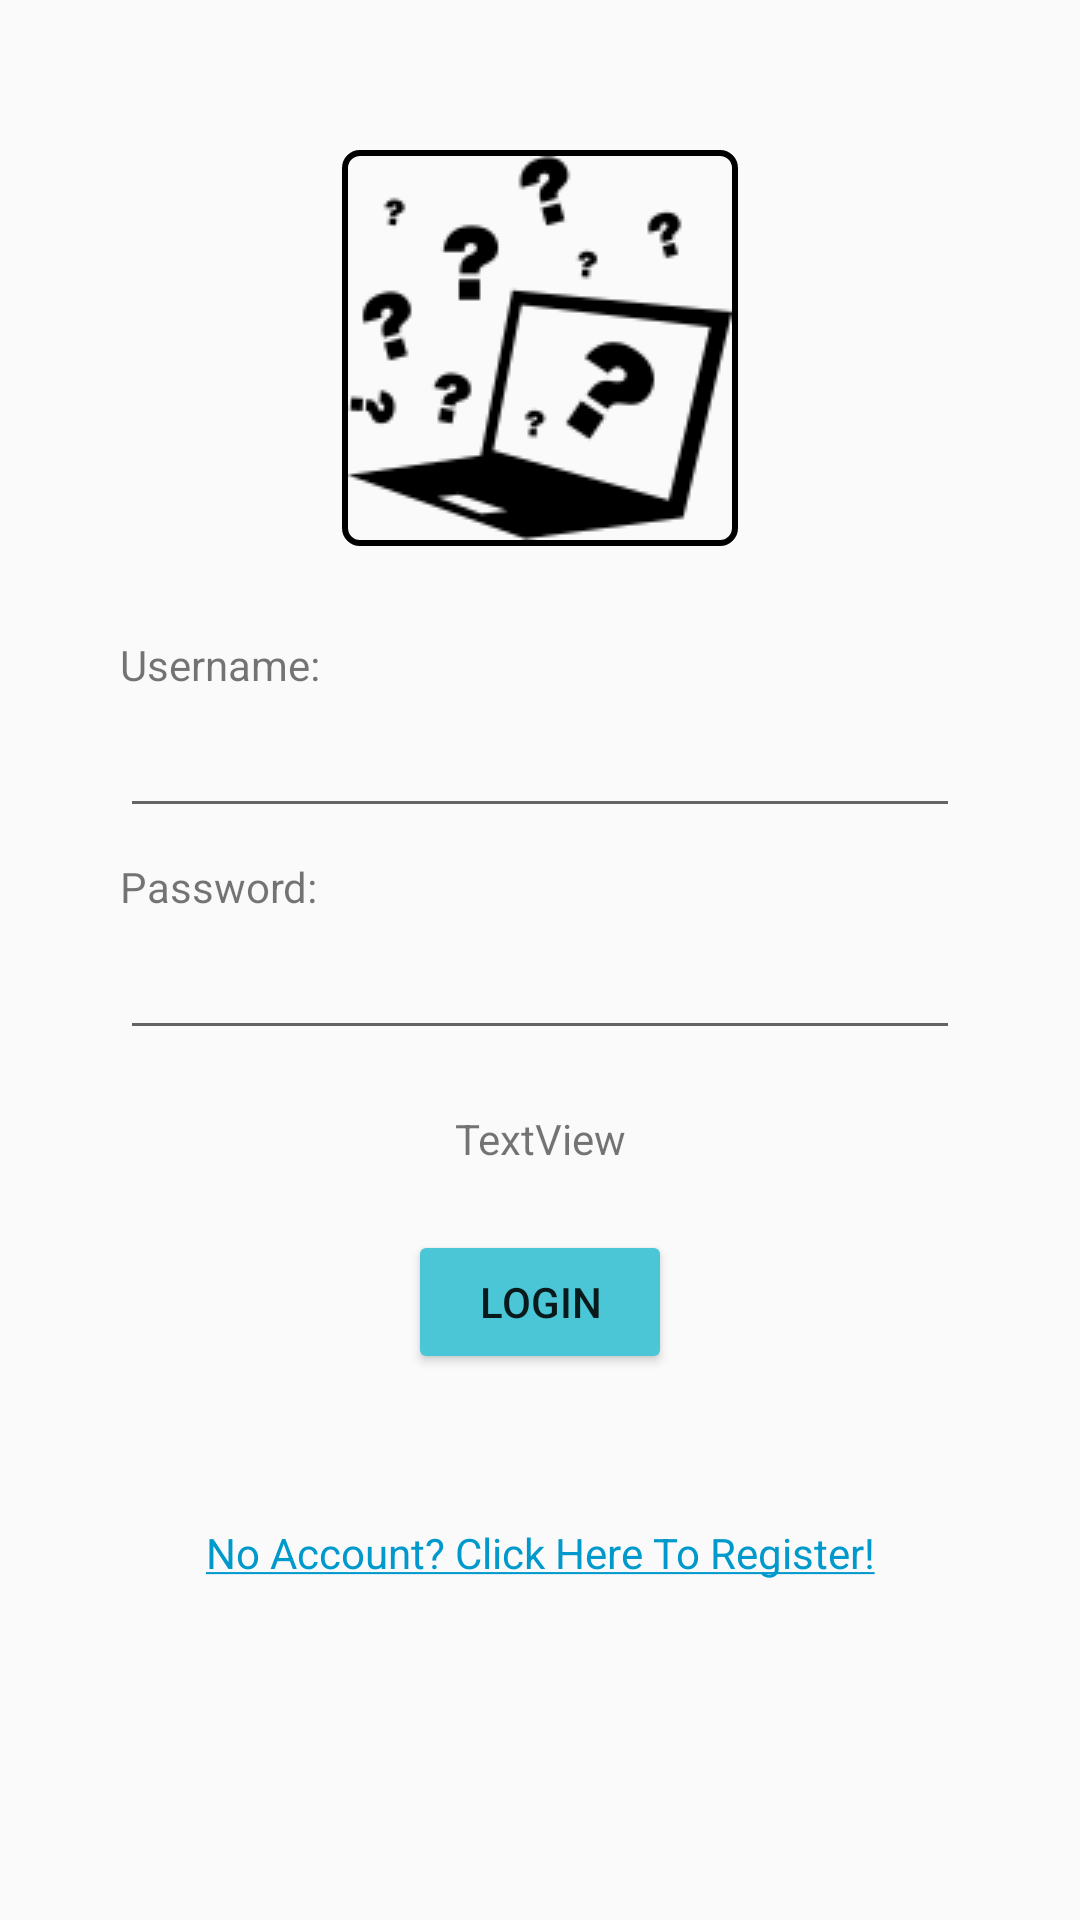

Layout XML and referenced resources for this Android screen:
<!-- AndroidManifest.xml: application theme AppTheme -->
<!-- res/layout/activity_login.xml -->
<?xml version="1.0" encoding="utf-8"?>
<androidx.constraintlayout.widget.ConstraintLayout xmlns:android="http://schemas.android.com/apk/res/android"
    xmlns:tools="http://schemas.android.com/tools"
    android:layout_width="match_parent"
    android:layout_height="match_parent"
    xmlns:app="http://schemas.android.com/apk/res-auto">

    <EditText
        android:id="@+id/inputUsername"
        android:layout_width="280dp"
        android:layout_height="45dp"
        android:ems="10"
        android:inputType="textPersonName"
        app:layout_constraintEnd_toEndOf="parent"
        app:layout_constraintStart_toStartOf="parent"
        app:layout_constraintTop_toBottomOf="@+id/textView" />

    <EditText
        android:id="@+id/inputPassword"
        android:layout_width="280dp"
        android:layout_height="45dp"
        android:ems="10"
        android:inputType="textPassword"
        app:layout_constraintEnd_toEndOf="parent"
        app:layout_constraintStart_toStartOf="parent"
        app:layout_constraintTop_toBottomOf="@+id/textView2" />

    <TextView
        android:id="@+id/textView"
        android:layout_width="wrap_content"
        android:layout_height="wrap_content"
        android:layout_marginTop="30dp"
        android:text="Username:"
        app:layout_constraintStart_toStartOf="@+id/inputUsername"
        app:layout_constraintTop_toBottomOf="@+id/imageView3" />

    <TextView
        android:id="@+id/textView2"
        android:layout_width="wrap_content"
        android:layout_height="wrap_content"
        android:layout_marginTop="10dp"
        android:text="Password:"
        app:layout_constraintStart_toStartOf="@+id/inputUsername"
        app:layout_constraintTop_toBottomOf="@+id/inputUsername" />

    <Button
        android:id="@+id/buttonLogin"
        android:layout_width="wrap_content"
        android:layout_height="wrap_content"
        android:layout_marginTop="60dp"
        app:backgroundTint="@color/buttonColor"
        android:text="Login"
        app:layout_constraintEnd_toEndOf="parent"
        app:layout_constraintStart_toStartOf="parent"
        app:layout_constraintTop_toBottomOf="@+id/inputPassword" />

    <TextView
        android:id="@+id/buttonRegisterPage"
        android:layout_width="wrap_content"
        android:layout_height="wrap_content"
        android:layout_marginTop="50dp"
        android:text="@string/no_account"
        android:textColor="@android:color/holo_blue_dark"
        app:layout_constraintEnd_toEndOf="@+id/buttonLogin"
        app:layout_constraintStart_toStartOf="@+id/buttonLogin"
        app:layout_constraintTop_toBottomOf="@+id/buttonLogin" />

    <ImageView
        android:id="@+id/imageView3"
        android:layout_width="wrap_content"
        android:layout_height="wrap_content"
        android:layout_marginTop="50dp"
        android:background="@drawable/border_black"
        app:layout_constraintEnd_toEndOf="parent"
        app:layout_constraintStart_toStartOf="parent"
        app:layout_constraintTop_toTopOf="parent"
        app:srcCompat="@drawable/trivia" />

    <TextView
        android:id="@+id/notice"
        android:layout_width="wrap_content"
        android:layout_height="wrap_content"
        android:layout_marginTop="20dp"
        android:text="TextView"
        app:layout_constraintEnd_toEndOf="@+id/inputPassword"
        app:layout_constraintStart_toStartOf="@+id/inputPassword"
        app:layout_constraintTop_toBottomOf="@+id/inputPassword" />

</androidx.constraintlayout.widget.ConstraintLayout>
<!-- resources referenced by this layout -->
<resources>
  <color name="buttonColor">#4AC6D6</color>
  <!-- drawable border_black (drawable) -->
  <?xml version="1.0" encoding="utf-8"?>
  <shape xmlns:android="http://schemas.android.com/apk/res/android"
      android:shape="rectangle">
      <stroke
          android:width="2dp"
          android:color="@color/colorBlack"/>
      <padding
          android:bottom="2dp"
          android:left="2dp"
          android:right="2dp"
          android:top="2dp"/>
      <corners
          android:bottomLeftRadius="5dp"
          android:bottomRightRadius="5dp"
          android:topLeftRadius="5dp"
          android:topRightRadius="5dp"/>
  
  </shape>
  <!-- drawable trivia: png bitmap (drawable, 3920 bytes) -->
  <string name="no_account"><u>No Account? Click Here To Register!</u></string>
  <style name="AppTheme" parent="Theme.AppCompat.Light.DarkActionBar">
          
          <item name="colorPrimary">@color/colorBlue</item>
          <item name="colorPrimaryDark">@color/colorDarkBlue</item>
          <item name="colorAccent">@color/colorAccent</item>
      </style>
  <color name="colorBlack">#000000</color>
  <color name="colorBlue">#56C2CF</color>
  <color name="colorDarkBlue">#2f94a1</color>
  <color name="colorAccent">#D81B60</color>
</resources>
